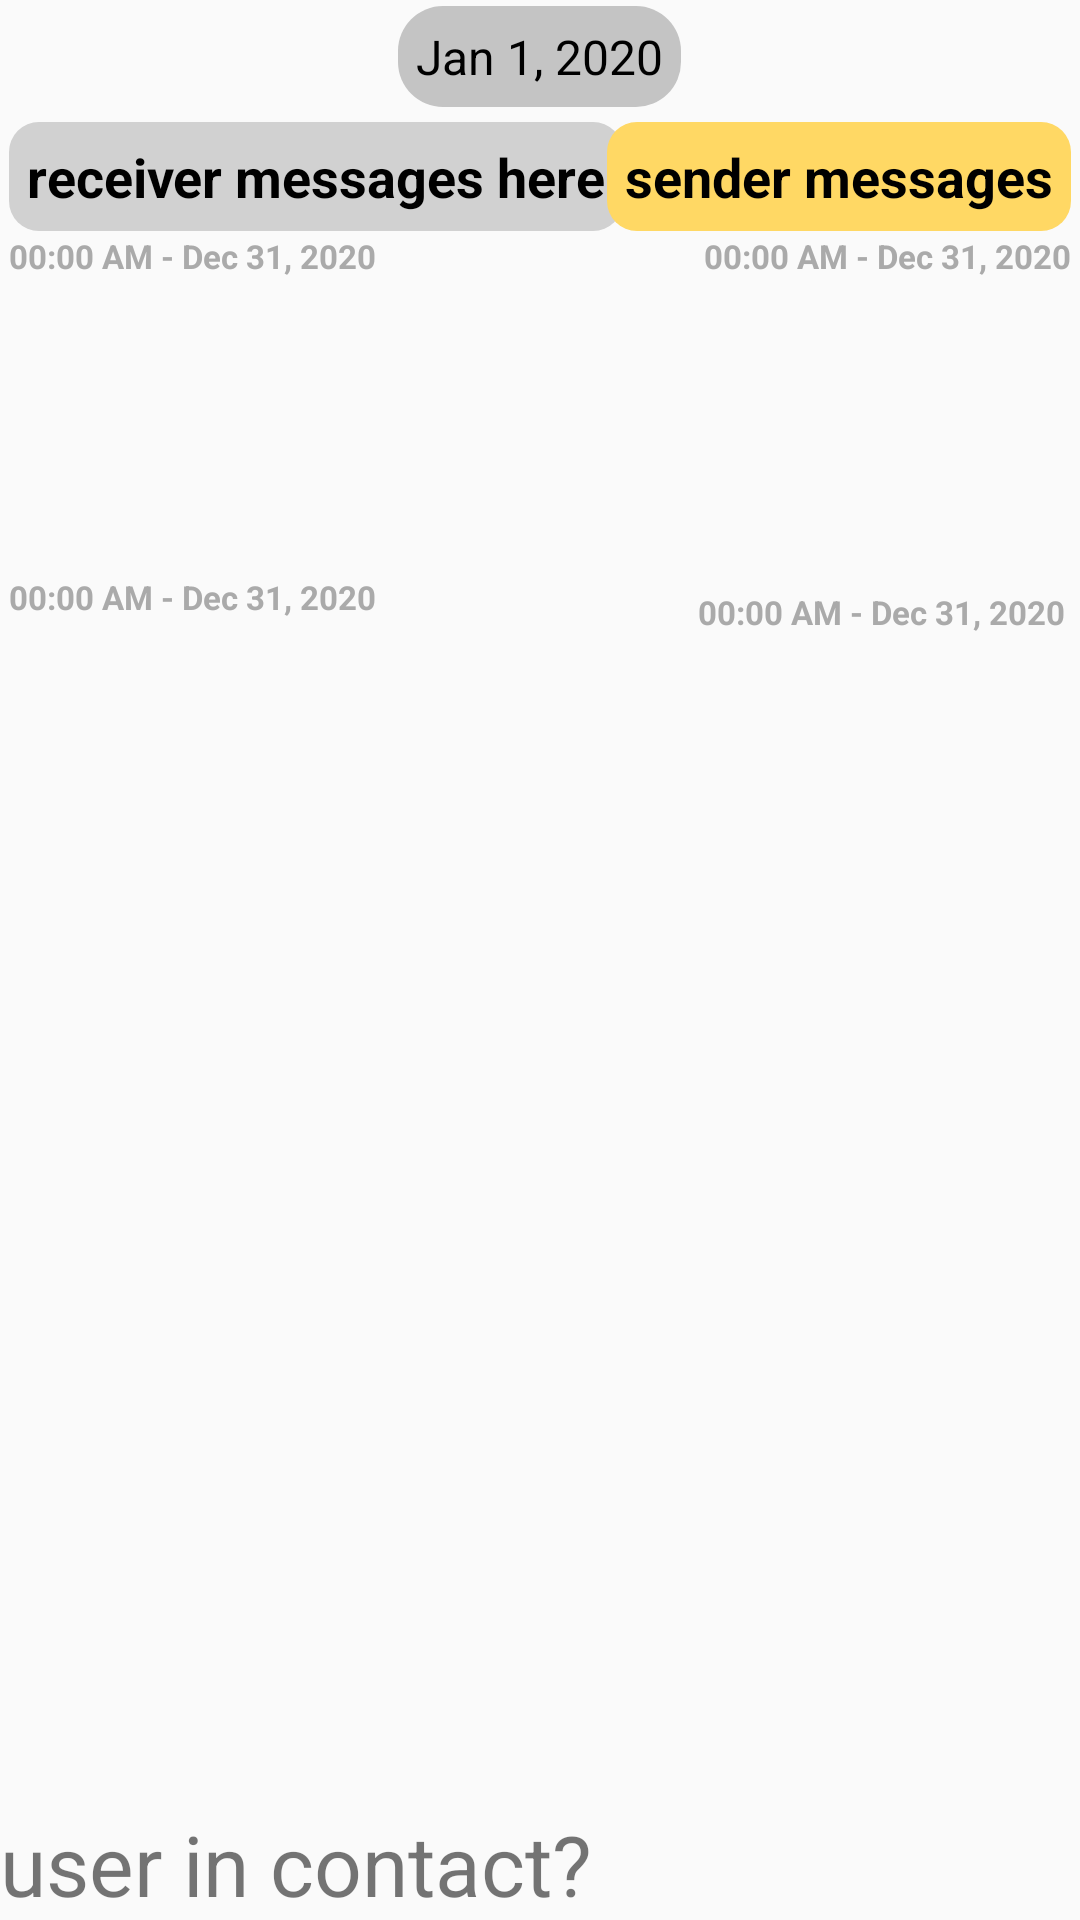

Layout XML and referenced resources for this Android screen:
<!-- AndroidManifest.xml: application theme AppTheme -->
<!-- res/layout/custom_messages_layout.xml -->
<?xml version="1.0" encoding="utf-8"?>
<RelativeLayout
    xmlns:android="http://schemas.android.com/apk/res/android"
    android:layout_width="match_parent"
    android:layout_height="wrap_content">

    <TextView
        android:id="@+id/date_text"
        android:layout_width="wrap_content"
        android:layout_height="wrap_content"
        android:maxWidth="255dp"
        android:layout_alignParentTop="true"
        android:layout_marginTop="2dp"
        android:layout_centerHorizontal="true"
        android:background="@drawable/chat_date_layout"
        android:text="Jan 1, 2020"
        android:padding="6dp"
        android:textSize="16sp"
        android:textColor="@android:color/black"
        />


    <TextView
        android:id="@+id/receiver_message_text"
        android:layout_width="wrap_content"
        android:layout_height="wrap_content"
        android:maxWidth="255dp"
        android:layout_below="@id/date_text"
        android:layout_marginTop="5dp"
        android:layout_marginLeft="3dp"
        android:background="@drawable/receiver_messages_layout"
        android:text="receiver messages here"
        android:padding="6dp"
        android:textSize="18sp"
        android:textStyle="bold"
        android:textColor="@android:color/black"
        />

    <TextView
        android:id="@+id/rcv_time"
        android:layout_width="wrap_content"
        android:layout_height="wrap_content"
        android:layout_marginTop="1dp"
        android:layout_below="@id/receiver_message_text"
        android:layout_alignLeft="@id/receiver_message_text"
        android:text="00:00 AM - Dec 31, 2020"
        android:padding="0dp"
        android:textSize="11sp"
        android:textStyle="bold"
        android:textColor="@android:color/darker_gray"
        />


    <ImageView
        android:id="@+id/message_sender_image_view"
        android:layout_width="150dp"
        android:layout_height="150dp"
        android:layout_below="@id/date_text"
        android:layout_marginTop="5dp"
        android:layout_alignParentEnd="true"
        android:layout_margin="5dp"
        android:scaleType="centerCrop"
        />

    <TextView
        android:id="@+id/snd_time_pic"
        android:layout_width="wrap_content"
        android:layout_height="wrap_content"
        android:layout_marginTop="1dp"
        android:layout_below="@id/message_sender_image_view"
        android:layout_alignRight="@id/message_sender_image_view"
        android:text="00:00 AM - Dec 31, 2020"
        android:padding="0dp"
        android:textSize="11sp"
        android:textStyle="bold"
        android:textColor="@android:color/darker_gray"
        />

    <ImageView
        android:id="@+id/message_receiver_image_view"
        android:layout_width="150dp"
        android:layout_height="150dp"
        android:layout_alignParentStart="true"
        android:layout_marginStart="3dp"
        android:layout_below="@id/date_text"
        android:layout_marginTop="5dp"
        android:scaleType="centerCrop"
        />

    <TextView
        android:id="@+id/rcv_time_pic"
        android:layout_width="wrap_content"
        android:layout_height="wrap_content"
        android:layout_marginTop="1dp"
        android:layout_below="@id/message_receiver_image_view"
        android:layout_alignLeft="@id/message_receiver_image_view"
        android:text="00:00 AM - Dec 31, 2020"
        android:padding="0dp"
        android:textSize="11sp"
        android:textStyle="bold"
        android:textColor="@android:color/darker_gray"
        />


    <TextView
        android:id="@+id/sender_messsage_text"
        android:layout_width="wrap_content"
        android:layout_height="wrap_content"
        android:maxWidth="300dp"
        android:layout_alignParentEnd="true"
        android:layout_marginEnd="3dp"
        android:layout_below="@id/date_text"
        android:layout_marginTop="5dp"
        android:layout_alignParentTop="@+id/receiver_message_text"
        android:background="@drawable/sender_messages_layout"
        android:text="sender messages"
        android:padding="6dp"
        android:textSize="18sp"
        android:textStyle="bold"
        android:textColor="@android:color/black"
        />

    <TextView
        android:id="@+id/snd_time"
        android:layout_width="wrap_content"
        android:layout_height="wrap_content"
        android:layout_marginTop="1dp"
        android:layout_below="@id/sender_messsage_text"
        android:layout_alignEnd="@id/sender_messsage_text"
        android:text="00:00 AM - Dec 31, 2020"
        android:padding="0dp"
        android:textSize="11sp"
        android:textStyle="bold"
        android:textColor="@android:color/darker_gray"
        />

    <TextView
        android:id="@+id/in_contact_text"
        android:layout_width="match_parent"
        android:layout_height="wrap_content"
        android:text="user in contact?"
        android:textSize="28dp"
        android:layout_alignParentBottom="true"
        />


</RelativeLayout>
<!-- resources referenced by this layout -->
<resources>
  <!-- drawable chat_date_layout (drawable) -->
  <?xml version="1.0" encoding="utf-8"?>
  <shape xmlns:android="http://schemas.android.com/apk/res/android">
  
      <solid android:color="#c4c4c4"></solid>
  
      <corners android:radius="15dp"></corners>
  
  </shape>
  <!-- drawable receiver_messages_layout (drawable) -->
  <?xml version="1.0" encoding="utf-8"?>
  <shape xmlns:android="http://schemas.android.com/apk/res/android">
  
      <solid android:color="#D1D1D1"></solid>
  
      <corners android:radius="10dp"></corners>
  
  </shape>
  <!-- drawable sender_messages_layout (drawable) -->
  <?xml version="1.0" encoding="utf-8"?>
  <shape xmlns:android="http://schemas.android.com/apk/res/android">
  
      <solid android:color="#FFD864"></solid>
  
      <corners android:radius="10dp"></corners>
  
  </shape>
  <style name="AppTheme" parent="Theme.AppCompat.Light.NoActionBar">
          
          <item name="colorPrimary">@color/colorPrimary</item>
          <item name="colorPrimaryDark">@color/colorPrimaryDark</item>
          <item name="colorAccent">@color/colorAccent</item>
  
          <item name="windowNoTitle">true</item>
  
      </style>
  <color name="colorPrimary">#ECBD84</color>
  <color name="colorPrimaryDark">#FF9800</color>
  <color name="colorAccent">#4F7CAC</color>
</resources>
